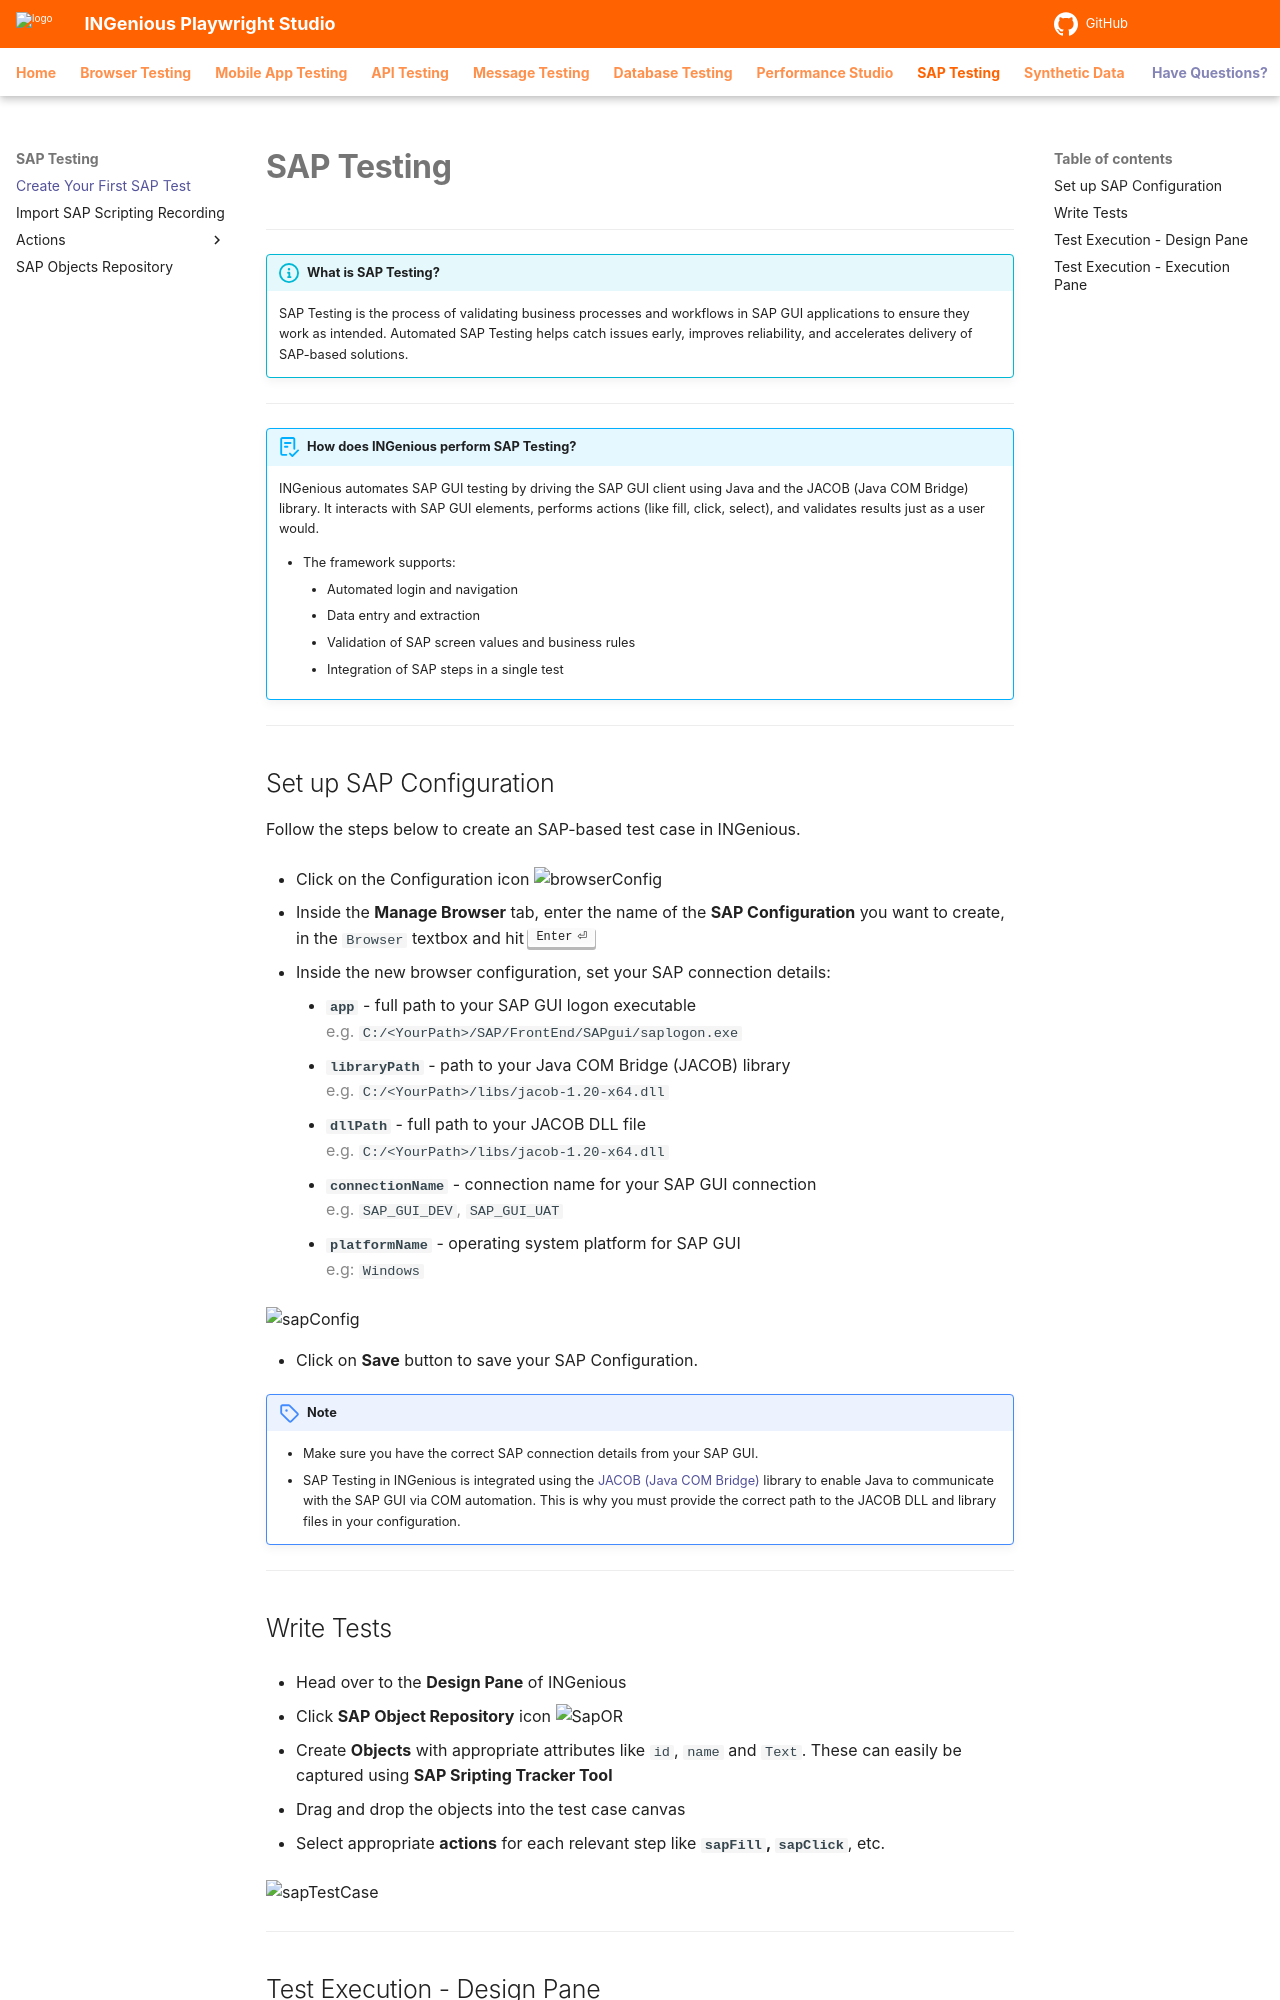

repository: ing-bank/ingenious-doc · page: sapTesting/sap/index.html · generator: mkdocs

# **SAP Testing**
-----------------------------

!!! info "What is SAP Testing?"
	SAP Testing is the process of validating business processes and workflows in SAP GUI applications to ensure they work as intended. Automated SAP Testing helps catch issues early, improves reliability, and accelerates delivery of SAP-based solutions.

-----------------------------------

!!! abstract "How does INGenious perform SAP Testing?"

	INGenious automates SAP GUI testing by driving the SAP GUI client using Java and the JACOB (Java COM Bridge) library. It interacts with SAP GUI elements, performs actions (like fill, click, select), and validates results just as a user would. 

    - The framework supports:
        - Automated login and navigation
        - Data entry and extraction
        - Validation of SAP screen values and business rules
        - Integration of SAP steps in a single test

-----------------------------------

## Set up SAP Configuration

Follow the steps below to create an SAP-based test case in INGenious.

* Click on the Configuration icon ![browserConfig](../img/toolui/BrowserConfiguration.png "browserConfig"){ width="20px" }

* Inside the **Manage Browser** tab, enter the name of the **SAP Configuration** you want to create, in the `Browser` textbox and hit ++enter++

* Inside the new browser configuration, set your SAP connection details:
	 * **`app`** - full path to your SAP GUI logon executable  
		 <span style="color:#888">e.g. `C:/<YourPath>/SAP/FrontEnd/SAPgui/saplogon.exe`</span>
	 * **`libraryPath`** - path to your Java COM Bridge (JACOB) library  
		 <span style="color:#888">e.g. `C:/<YourPath>/libs/jacob-1.20-x64.dll`</span>
	 * **`dllPath`** - full path to your JACOB DLL file  
		 <span style="color:#888">e.g. `C:/<YourPath>/libs/jacob-1.20-x64.dll`</span>
	 * **`connectionName`** - connection name for your SAP GUI connection  
		 <span style="color:#888">e.g. `SAP_GUI_DEV`, `SAP_GUI_UAT`</span>
	 * **`platformName`** - operating system platform for SAP GUI  
		 <span style="color:#888">e.g: `Windows`</span>

![sapConfig](../img/sap/sap-sample-config.png "SAP Config Example"){ width=50% }

* Click on **Save** button to save your SAP Configuration.


!!! note "Note"
	- Make sure you have the correct SAP connection details from your SAP GUI.
	- SAP Testing in INGenious is integrated using the [JACOB (Java COM Bridge)](https://sourceforge.net/projects/jacob-project/) library to enable Java to communicate with the SAP GUI via COM automation. This is why you must provide the correct path to the JACOB DLL and library files in your configuration.

---------------------------
